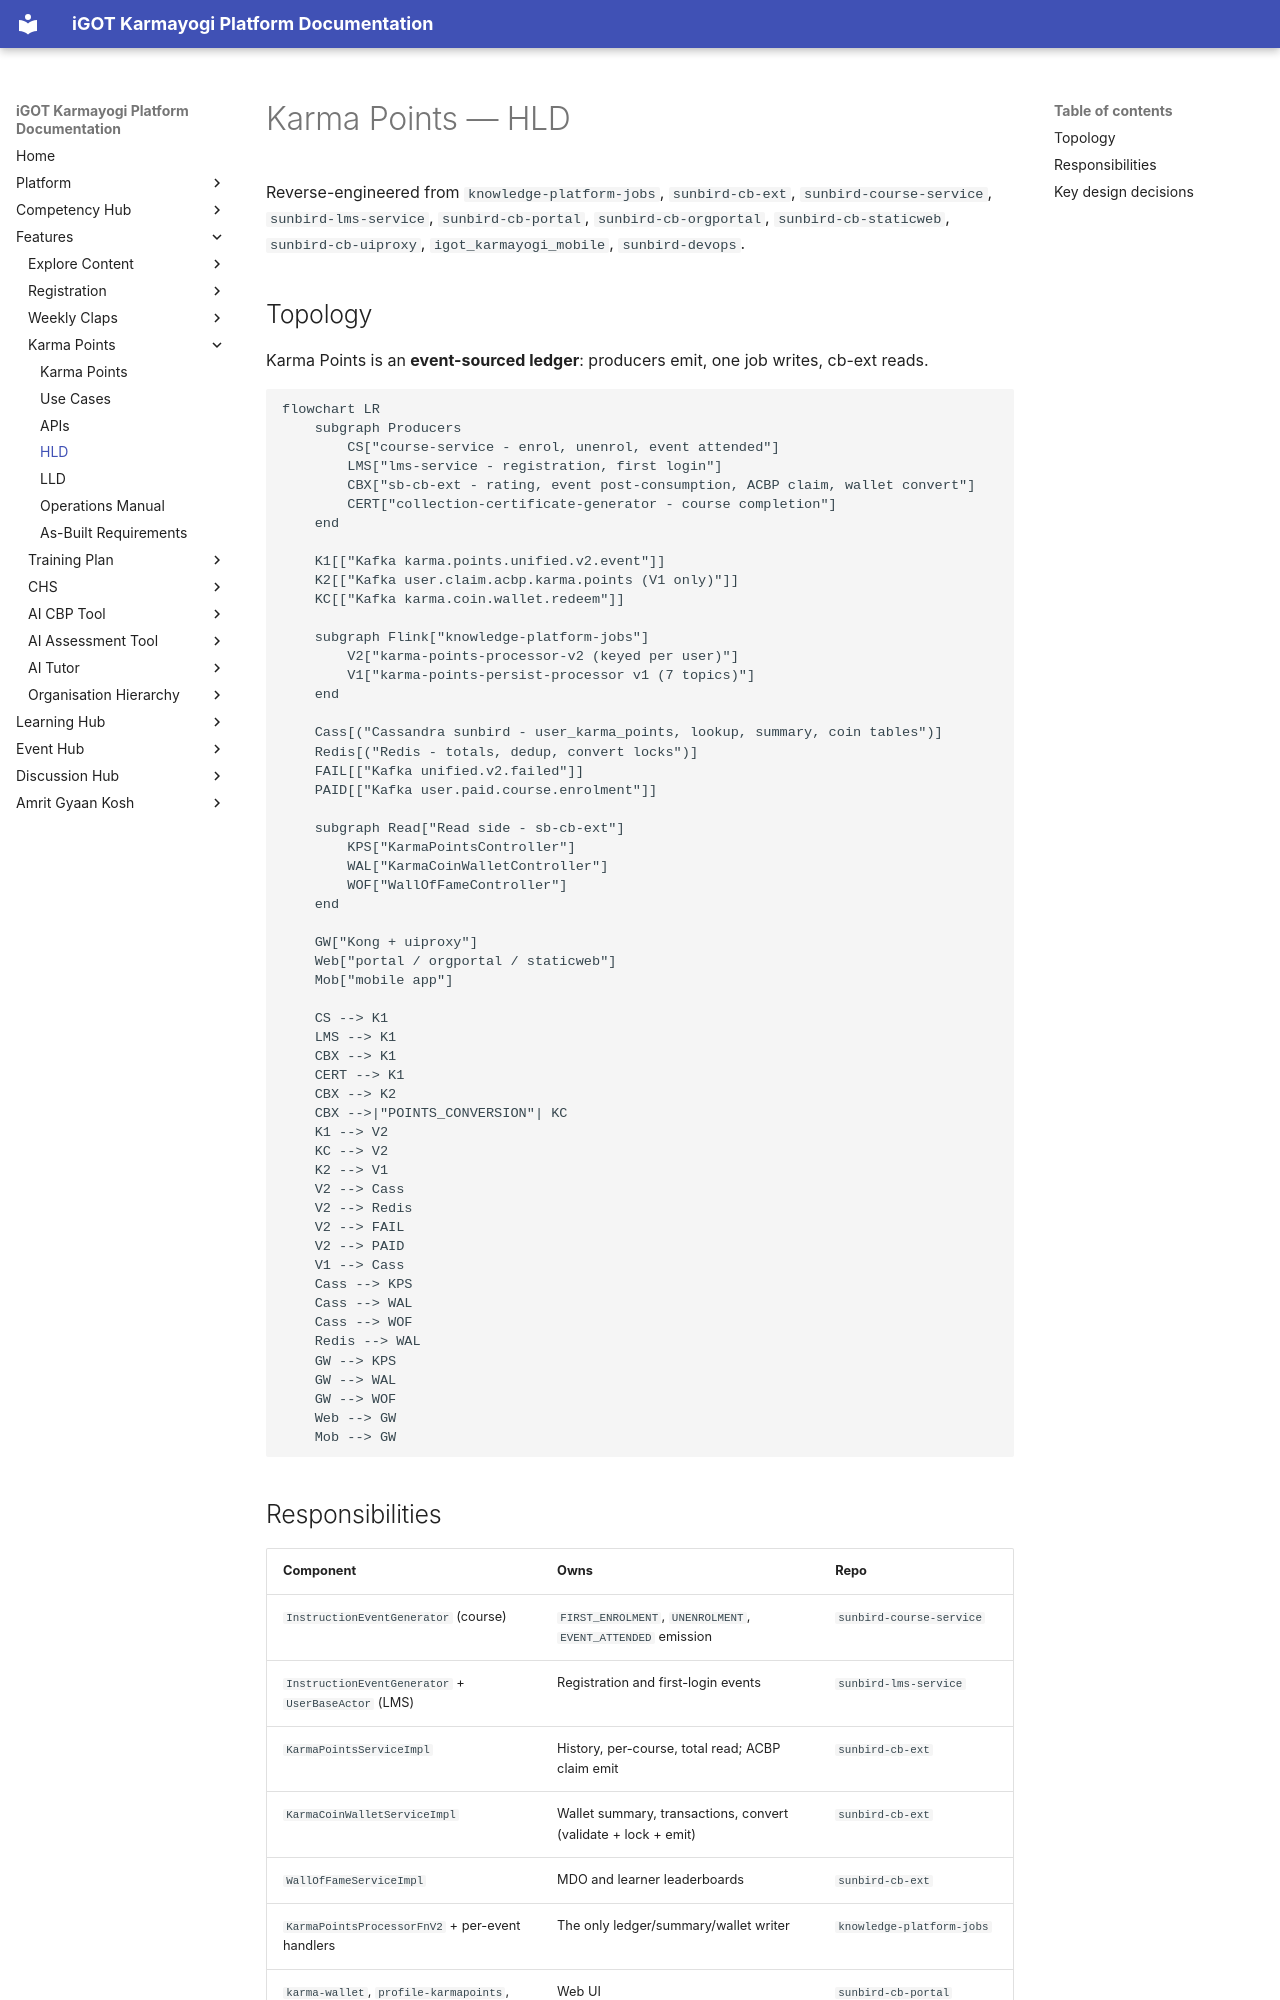

repository: KB-iGOT/igot-docs · page: learning-hub/karma-points/hld/index.html · generator: mkdocs

# Karma Points — HLD

Reverse-engineered from `knowledge-platform-jobs`, `sunbird-cb-ext`,
`sunbird-course-service`, `sunbird-lms-service`, `sunbird-cb-portal`,
`sunbird-cb-orgportal`, `sunbird-cb-staticweb`, `sunbird-cb-uiproxy`,
`igot_karmayogi_mobile`, `sunbird-devops`.

## Topology

Karma Points is an **event-sourced ledger**: producers emit, one job writes,
cb-ext reads.

```mermaid
flowchart LR
    subgraph Producers
        CS["course-service - enrol, unenrol, event attended"]
        LMS["lms-service - registration, first login"]
        CBX["sb-cb-ext - rating, event post-consumption, ACBP claim, wallet convert"]
        CERT["collection-certificate-generator - course completion"]
    end

    K1[["Kafka karma.points.unified.v2.event"]]
    K2[["Kafka user.claim.acbp.karma.points (V1 only)"]]
    KC[["Kafka karma.coin.wallet.redeem"]]

    subgraph Flink["knowledge-platform-jobs"]
        V2["karma-points-processor-v2 (keyed per user)"]
        V1["karma-points-persist-processor v1 (7 topics)"]
    end

    Cass[("Cassandra sunbird - user_karma_points, lookup, summary, coin tables")]
    Redis[("Redis - totals, dedup, convert locks")]
    FAIL[["Kafka unified.v2.failed"]]
    PAID[["Kafka user.paid.course.enrolment"]]

    subgraph Read["Read side - sb-cb-ext"]
        KPS["KarmaPointsController"]
        WAL["KarmaCoinWalletController"]
        WOF["WallOfFameController"]
    end

    GW["Kong + uiproxy"]
    Web["portal / orgportal / staticweb"]
    Mob["mobile app"]

    CS --> K1
    LMS --> K1
    CBX --> K1
    CERT --> K1
    CBX --> K2
    CBX -->|"POINTS_CONVERSION"| KC
    K1 --> V2
    KC --> V2
    K2 --> V1
    V2 --> Cass
    V2 --> Redis
    V2 --> FAIL
    V2 --> PAID
    V1 --> Cass
    Cass --> KPS
    Cass --> WAL
    Cass --> WOF
    Redis --> WAL
    GW --> KPS
    GW --> WAL
    GW --> WOF
    Web --> GW
    Mob --> GW
```
